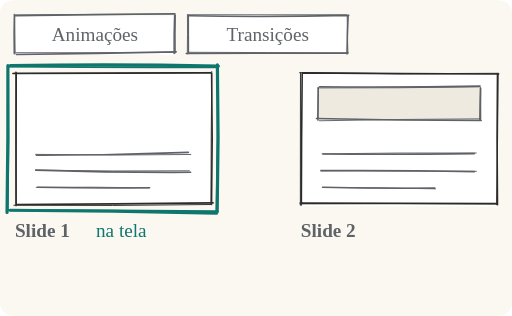
t = 0.00 s
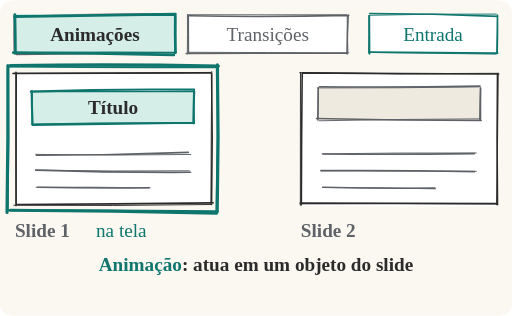
t = 2.00 s
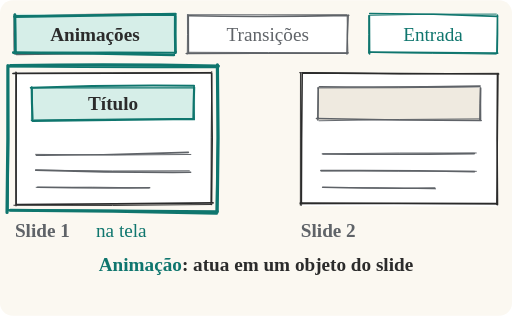
t = 4.00 s
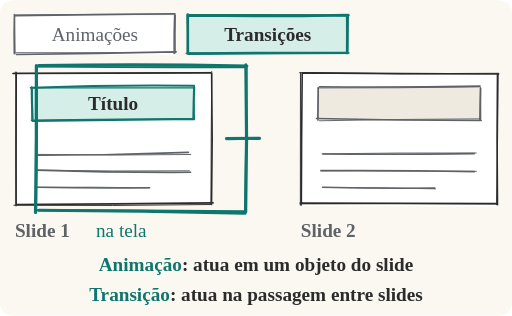
t = 6.00 s
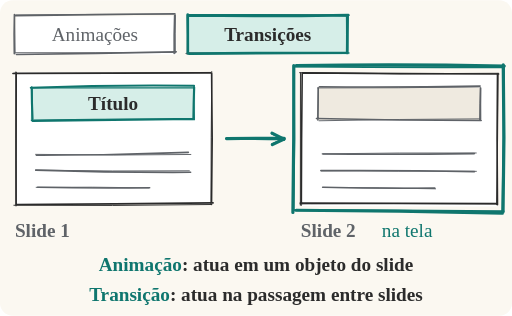
t = 8.00 s
t = 10.00 s: frame unchanged from t = 8.00 s, image omitted

The animated SVG that drew these frames (rendered in a browser with its animation timeline set to each time). Animation: 16 SMIL elements (animate=14,animateTransform=2); frames cover the first 10.00 s.

<svg xmlns="http://www.w3.org/2000/svg" viewBox="0 0 480 296"><rect width="480" height="296" rx="12" fill="#fbf8f1"/><path d="M15.5 15L165.2 15.1L165.4 51.1L13.6 50.4Z" fill="#ffffff"/><path d="M13.8 14.5Q88.8 13.4 163.9 12.8M163.7 14.4Q163.1 32.3 163.3 50.1M165.2 48.5Q90.3 50.1 15.4 51M13.4 50.3Q13 31.9 13.5 13.5" fill="none" stroke="#5f6368" stroke-width="1.5" stroke-linecap="round" stroke-linejoin="round"/><path d="M14.8 13.9Q89.4 13.1 164.1 13.1M164.5 13.8Q164.2 31.7 164.4 49.6M163.7 48.9Q89.2 49.5 14.6 49.3M14.2 49.8Q14 31.7 13.7 13.6" fill="none" stroke="#5f6368" stroke-width="0.9" stroke-linecap="round" stroke-linejoin="round"/><text x="89" y="38.3" font-size="18" fill="#5f6368" text-anchor="middle">Animações</text><path d="M174.7 12.9L325 14.4L325.8 50.9L175.4 48.5Z" fill="#ffffff"/><path d="M177.5 14.7Q252.2 16.1 326.9 14.3M326.4 14.1Q325.5 32.3 325.3 50.5M325.7 49.6Q250.1 49.8 174.6 50M176.6 50.1Q176.6 32.2 176.5 14.3" fill="none" stroke="#5f6368" stroke-width="1.5" stroke-linecap="round" stroke-linejoin="round"/><path d="M175.9 13.7Q250.4 13.8 325 13.7M325.5 14.2Q325.5 32.1 326.2 49.9M326.6 49.4Q251.7 49.2 176.7 48.9M175.6 50.5Q175.9 32 175.7 13.6" fill="none" stroke="#5f6368" stroke-width="0.9" stroke-linecap="round" stroke-linejoin="round"/><text x="251" y="38.3" font-size="18" fill="#5f6368" text-anchor="middle">Transições</text><g opacity="0"><path d="M14.5 12.7L163.3 14.4L164 50.1L12.9 49.3Z" fill="#d6eee8"/><path d="M13.5 15.6Q89 14.2 164.5 13.1M164.3 14.3Q164.1 31.8 164.5 49.3M163 51.3Q87.7 49.7 12.4 49.2M14.5 49.6Q14.4 31.6 14 13.5" fill="none" stroke="#0f766e" stroke-width="2.5" stroke-linecap="round" stroke-linejoin="round"/><path d="M14.5 14.8Q89.5 13.9 164.4 13.9M164.5 14.3Q164.4 31.9 164.5 49.5M163.5 49.2Q89.1 48.3 14.7 49.6M14.3 50.4Q14 32.2 13.6 14" fill="none" stroke="#0f766e" stroke-width="1.5" stroke-linecap="round" stroke-linejoin="round"/><text x="89" y="38.3" font-size="18" fill="#2b2b2b" text-anchor="middle" font-weight="700">Animações</text><animate attributeName="opacity" values="0;0;1;1;0;0" keyTimes="0;0.05;0.075;0.4083;0.4333;1" dur="12s" begin="0s" fill="freeze"/></g><g opacity="1"><path d="M175.2 13.8L326.6 14.9L327.4 51.2L176.1 48.7Z" fill="#d6eee8"/><path d="M175.9 14.4Q251.2 15.4 326.5 14M325.5 14.8Q325.7 32 325.5 49.3M325.6 49.3Q251.5 49.3 177.4 50.3M176.1 49.7Q176 31.7 176 13.6" fill="none" stroke="#0f766e" stroke-width="2.5" stroke-linecap="round" stroke-linejoin="round"/><path d="M175.7 13.8Q251 13.4 326.2 14.7M326.3 14.5Q325.7 32.2 325.7 49.9M327.1 49.6Q252 49.2 176.9 50.1M176.4 50.3Q176 32.4 175.7 14.5" fill="none" stroke="#0f766e" stroke-width="1.5" stroke-linecap="round" stroke-linejoin="round"/><text x="251" y="38.3" font-size="18" fill="#2b2b2b" text-anchor="middle" font-weight="700">Transições</text><animate attributeName="opacity" values="0;0;1;1;0;0" keyTimes="0;0.4417;0.4667;0.9167;0.9417;1" dur="12s" begin="0s" fill="freeze"/></g><g opacity="0"><path d="M345.9 13.6L465.1 14.5L466.5 50.6L345.7 49.5Z" fill="#ffffff"/><path d="M346.6 12.6Q406.6 12.9 466.6 15.2M466.4 14.2Q466.6 31.7 466.1 49.3M466.6 49.7Q407 49.4 347.4 48.7M346.5 50.5Q346.4 32.6 346.3 14.7" fill="none" stroke="#0f766e" stroke-width="1.5" stroke-linecap="round" stroke-linejoin="round"/><path d="M346.5 14.2Q405.9 12.7 465.3 13.1M466.4 14Q466 31.9 465.6 49.8M465.2 50.6Q405.6 49.8 346 49M345.5 49.8Q345.7 32.1 345.7 14.4" fill="none" stroke="#0f766e" stroke-width="0.9" stroke-linecap="round" stroke-linejoin="round"/><text x="406" y="38.3" font-size="18" fill="#0f766e" text-anchor="middle">Entrada</text><animate attributeName="opacity" values="0;0;1;1;0;0" keyTimes="0;0.05;0.075;0.4083;0.4333;1" dur="12s" begin="0s" fill="freeze"/></g><path d="M13.4 67.4L199.3 68.8L197.7 191.1L15.1 191.2Z" fill="#ffffff"/><path d="M12.1 68.8Q104.7 68.5 197.3 68.2M198.4 68.7Q199.5 130.1 198.3 191.5M199.8 190.1Q107.9 191.3 16 191.6M15.1 191.8Q15 130 15.2 68.2" fill="none" stroke="#2b2b2b" stroke-width="1.5" stroke-linecap="round" stroke-linejoin="round"/><path d="M13.1 68.5Q105.3 68.4 197.5 67.8M198.5 67Q197.9 129 197.8 191M198.2 191.6Q105.6 193 13 192.3M15 193Q14.7 130.1 14.9 67.3" fill="none" stroke="#2b2b2b" stroke-width="0.9" stroke-linecap="round" stroke-linejoin="round"/><path d="M34.1 145.4Q105.3 145.5 176.6 142.7" fill="none" stroke="#5f6368" stroke-width="1.5" stroke-linecap="round" stroke-linejoin="round"/><path d="M33.4 144.6Q106.1 145.8 178.9 144.7" fill="none" stroke="#5f6368" stroke-width="0.9" stroke-linecap="round" stroke-linejoin="round"/><path d="M33.5 159.4Q106.1 161.7 178.7 161.4" fill="none" stroke="#5f6368" stroke-width="1.5" stroke-linecap="round" stroke-linejoin="round"/><path d="M33.4 159.4Q105.4 160.6 177.5 160" fill="none" stroke="#5f6368" stroke-width="0.9" stroke-linecap="round" stroke-linejoin="round"/><path d="M35.3 175.4Q87.8 176.6 140.3 175.9" fill="none" stroke="#5f6368" stroke-width="1.5" stroke-linecap="round" stroke-linejoin="round"/><path d="M33.9 175.5Q86.6 175 139.4 176" fill="none" stroke="#5f6368" stroke-width="0.9" stroke-linecap="round" stroke-linejoin="round"/><g opacity="1" transform="translate(0 -22)"><path d="M30 104.8L183.1 103.1L182.9 134.6L28.7 134.1Z" fill="#d6eee8"/><path d="M28.9 104.1Q105.4 101.4 181.9 102.3M182 103.8Q181.5 118.8 181.3 133.7M181.4 133.3Q105.9 134.6 30.5 135.3M30.5 133.5Q29.8 118.6 29.7 103.7" fill="none" stroke="#0f766e" stroke-width="2" stroke-linecap="round" stroke-linejoin="round"/><path d="M29.7 104Q105.2 104.3 180.8 104.2M181.5 104.1Q181.7 119.1 182.2 134.1M181.8 133.6Q105.6 133.2 29.4 134.6M30.1 134.3Q30.3 119.1 30 103.8" fill="none" stroke="#0f766e" stroke-width="1.2" stroke-linecap="round" stroke-linejoin="round"/><text x="106" y="125.3" font-size="18" fill="#2b2b2b" text-anchor="middle" font-weight="700">Título</text><animate attributeName="opacity" values="0;0;1;1;0;0" keyTimes="0;0.0833;0.1083;0.9417;0.9667;1" dur="12s" begin="0s" fill="freeze"/><animateTransform attributeName="transform" type="translate" values="0 0;0 0;0 -22;0 -22" keyTimes="0;0.0833;0.1833;1" dur="12s" begin="0s" fill="freeze"/></g><path d="M282.6 67.3L466 68.9L466.1 193.4L281.6 193.1Z" fill="#ffffff"/><path d="M283.7 68.2Q375.6 69.2 467.5 69.3M466.4 69.1Q465.6 130.4 466.4 191.8M465 190.8Q373.3 190.8 281.5 190.3M282.5 192.1Q282.6 130.4 283.3 68.6" fill="none" stroke="#2b2b2b" stroke-width="1.5" stroke-linecap="round" stroke-linejoin="round"/><path d="M280.9 68Q374 69.7 467.1 68.6M467 68.6Q466.7 130.2 465.5 191.8M465.5 191Q373.4 190.3 281.3 191M281.6 192.2Q281.6 130.2 281.7 68.1" fill="none" stroke="#2b2b2b" stroke-width="0.9" stroke-linecap="round" stroke-linejoin="round"/><path d="M298.3 81L450.9 81.8L450.6 112.4L296.8 112.4Z" fill="#efeae0"/><path d="M299.5 81.2Q374.8 81.8 450.1 80.6M450.6 82.4Q450.3 97.4 450.5 112.5M451.1 112.8Q373.9 112.8 296.7 111M298 112.4Q298.3 97.5 298.3 82.6" fill="none" stroke="#5f6368" stroke-width="1.5" stroke-linecap="round" stroke-linejoin="round"/><path d="M297.6 82.3Q373.6 82.5 449.6 81.3M450.3 82.1Q449.8 97.2 449.6 112.2M450.1 111.3Q374.6 111.6 299.1 113.1M297.9 112.1Q298.1 97.1 298.5 82.1" fill="none" stroke="#5f6368" stroke-width="0.9" stroke-linecap="round" stroke-linejoin="round"/><path d="M302.8 144.3Q373.8 144.9 444.7 143.9" fill="none" stroke="#5f6368" stroke-width="1.5" stroke-linecap="round" stroke-linejoin="round"/><path d="M302 144.1Q374.3 143 446.5 143.3" fill="none" stroke="#5f6368" stroke-width="0.9" stroke-linecap="round" stroke-linejoin="round"/><path d="M300.8 159.8Q372.8 159.3 444.7 160.8" fill="none" stroke="#5f6368" stroke-width="1.5" stroke-linecap="round" stroke-linejoin="round"/><path d="M301.2 160Q373.9 160.5 446.6 160.5" fill="none" stroke="#5f6368" stroke-width="0.9" stroke-linecap="round" stroke-linejoin="round"/><path d="M302.5 175.4Q355 176.7 407.6 176.2" fill="none" stroke="#5f6368" stroke-width="1.5" stroke-linecap="round" stroke-linejoin="round"/><path d="M302.7 175.6Q355.6 175.7 408.4 176.9" fill="none" stroke="#5f6368" stroke-width="0.9" stroke-linecap="round" stroke-linejoin="round"/><g opacity="1" transform="translate(268 0)"><path d="M9.7 61.4Q107.2 59.8 204.7 61.8M203.8 60.7Q205.2 129.6 203.6 198.5M203 199.7Q106.4 197.4 9.7 197M6.6 199.1Q7.7 130.2 7.4 61.3" fill="none" stroke="#0f766e" stroke-width="3" stroke-linecap="round" stroke-linejoin="round"/><path d="M8.8 62.3Q106.7 63.2 204.6 62.8M204.4 61.2Q204.5 129.6 203 198M204.1 198Q105.4 196.9 6.6 196.7M7.2 197.3Q8.4 130.1 7.5 62.9" fill="none" stroke="#0f766e" stroke-width="1.8" stroke-linecap="round" stroke-linejoin="round"/><animate attributeName="opacity" values="1;1;0;0" keyTimes="0;0.9417;0.9667;1" dur="12s" begin="0s" fill="freeze"/><animateTransform attributeName="transform" type="translate" values="0 0;0 0;268 0;268 0" keyTimes="0;0.4917;0.575;1" dur="12s" begin="0s" fill="freeze"/></g><g opacity="0"><path d="M6.5 61.9Q105.7 59.1 205 60.2M203.4 61.8Q202.9 130.4 202.5 199M202.4 199.1Q105 196.6 7.7 196.2M7 196.9Q8.2 129.7 9.2 62.5" fill="none" stroke="#0f766e" stroke-width="3" stroke-linecap="round" stroke-linejoin="round"/><path d="M8 61.7Q105.4 60.7 202.9 62.1M204.8 61Q205.3 129 203.9 197.1M205.1 198.7Q106.1 196.7 7 196.8M7.7 197.9Q6.5 130.2 7.3 62.5" fill="none" stroke="#0f766e" stroke-width="1.8" stroke-linecap="round" stroke-linejoin="round"/><animate attributeName="opacity" values="0;0;1;1" keyTimes="0;0.9667;0.9917;1" dur="12s" begin="0s" fill="freeze"/></g><g opacity="1"><g stroke-dashoffset="0"><path d="M212.4 129.8Q239.5 129.3 266.5 129.6" fill="none" stroke="#0f766e" stroke-width="3" stroke-linecap="round" stroke-linejoin="round" pathLength="1" stroke-dasharray="1"/><path d="M212 129.7Q238.9 130.3 265.9 130.5" fill="none" stroke="#0f766e" stroke-width="1.8" stroke-linecap="round" stroke-linejoin="round" pathLength="1" stroke-dasharray="1"/><animate attributeName="stroke-dashoffset" values="1;1;0;0" keyTimes="0;0.4667;0.525;1" dur="12s" begin="0s" fill="freeze"/></g><g opacity="1"><path d="M255.3 135.5Q260.6 132.9 265.9 130.5" fill="none" stroke="#0f766e" stroke-width="3" stroke-linecap="round" stroke-linejoin="round"/><path d="M254.9 135.1Q260.3 132.7 265.6 130.3" fill="none" stroke="#0f766e" stroke-width="1.8" stroke-linecap="round" stroke-linejoin="round"/><path d="M255 124.7Q260.6 127.5 266.2 130.4" fill="none" stroke="#0f766e" stroke-width="3" stroke-linecap="round" stroke-linejoin="round"/><path d="M254.8 125.1Q260.3 127.6 265.7 130.3" fill="none" stroke="#0f766e" stroke-width="1.8" stroke-linecap="round" stroke-linejoin="round"/><animate attributeName="opacity" values="0;0;1;1" keyTimes="0;0.5;0.525;1" dur="12s" begin="0s" fill="freeze"/></g><animate attributeName="opacity" values="0;0;1;1;0;0" keyTimes="0;0.4583;0.4833;0.9417;0.9667;1" dur="12s" begin="0s" fill="freeze"/></g><text x="14" y="222" font-size="18" fill="#5f6368" text-anchor="start" font-weight="700">Slide 1</text><g opacity="0"><text x="90" y="222" font-size="18" fill="#0f766e" text-anchor="start">na tela</text><animate attributeName="opacity" values="1;1;0;0" keyTimes="0;0.5333;0.5583;1" dur="12s" begin="0s" fill="freeze"/></g><g opacity="0"><text x="90" y="222" font-size="18" fill="#0f766e" text-anchor="start">na tela</text><animate attributeName="opacity" values="0;0;1;1" keyTimes="0;0.9667;0.9917;1" dur="12s" begin="0s" fill="freeze"/></g><text x="282" y="222" font-size="18" fill="#5f6368" text-anchor="start" font-weight="700">Slide 2</text><g opacity="1"><text x="358" y="222" font-size="18" fill="#0f766e" text-anchor="start">na tela</text><animate attributeName="opacity" values="0;0;1;1;0;0" keyTimes="0;0.55;0.575;0.9417;0.9667;1" dur="12s" begin="0s" fill="freeze"/></g><g opacity="1"><text x="240" y="254" font-size="18" fill="#2b2b2b" text-anchor="middle" font-weight="700"><tspan fill="#0f766e">Animação</tspan>: atua em um objeto do slide</text><animate attributeName="opacity" values="0;0;1;1;0;0" keyTimes="0;0.05;0.075;0.9167;0.9417;1" dur="12s" begin="0s" fill="freeze"/></g><g opacity="1"><text x="240" y="282" font-size="18" fill="#2b2b2b" text-anchor="middle" font-weight="700"><tspan fill="#0f766e">Transição</tspan>: atua na passagem entre slides</text><animate attributeName="opacity" values="0;0;1;1;0;0" keyTimes="0;0.4417;0.4667;0.9167;0.9417;1" dur="12s" begin="0s" fill="freeze"/></g></svg>
